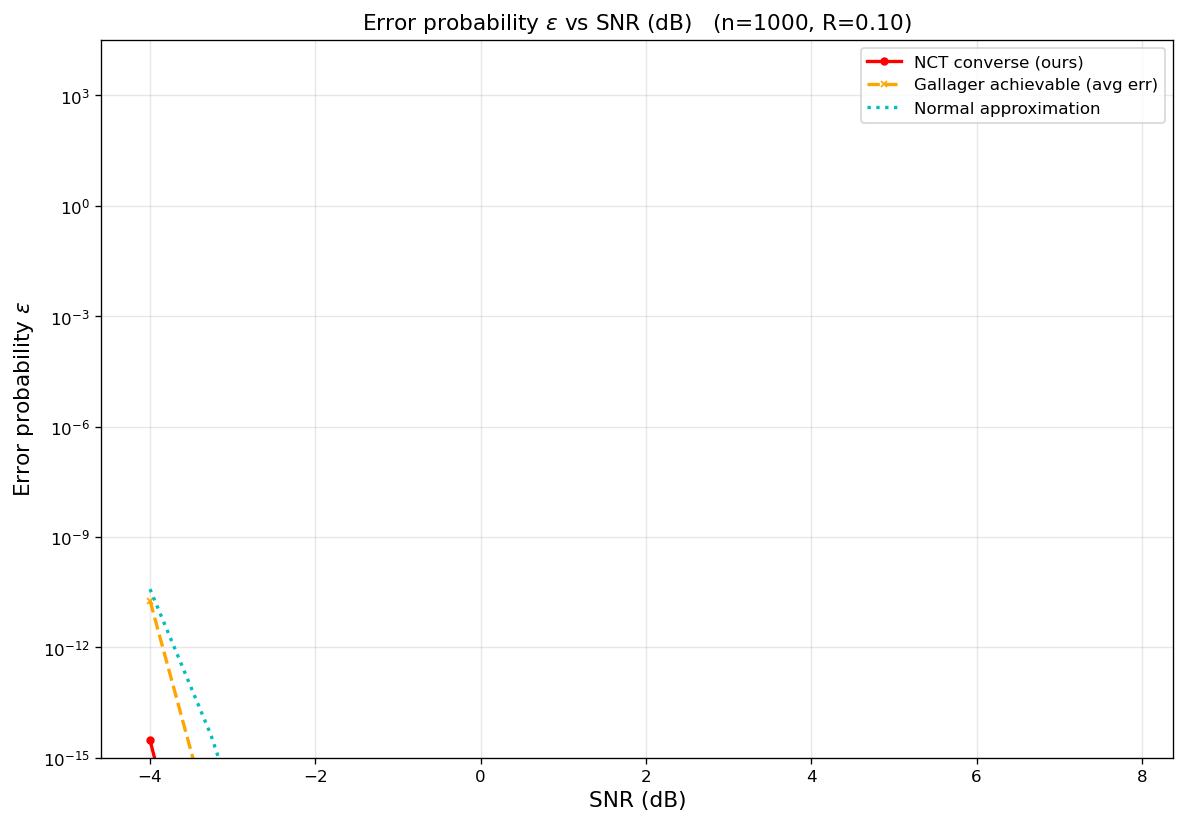

The file beside this chart, header and first rows:
curve, n, rate_bits, snr_db, epsilon
NCT converse (ours), 1000, 0.1, -4, 3.00883e-15
NCT converse (ours), 1000, 0.1, -3.263, 9.62725e-22
NCT converse (ours), 1000, 0.1, -2.526, 3.12499e-30
NCT converse (ours), 1000, 0.1, -1.789, 3.71232e-41
NCT converse (ours), 1000, 0.1, -1.053, 4.76491e-55
NCT converse (ours), 1000, 0.1, -0.3158, 1.53611e-72
NCT converse (ours), 1000, 0.1, 0.4211, 2.17504e-94
NCT converse (ours), 1000, 0.1, 1.158, 1.68609e-121
NCT converse (ours), 1000, 0.1, 1.895, 5.96487e-155
NCT converse (ours), 1000, 0.1, 2.632, 4.97753e-196
NCT converse (ours), 1000, 0.1, 3.368, 2.87155e-246
Gallager achievable (avg err), 1000, 0.1, -4, 1.86336e-11
Gallager achievable (avg err), 1000, 0.1, -3.263, 1.54474e-17
Gallager achievable (avg err), 1000, 0.1, -2.526, 1.54065e-25
Gallager achievable (avg err), 1000, 0.1, -1.789, 5.01542e-35
Gallager achievable (avg err), 1000, 0.1, -1.053, 6.19881e-46
Gallager achievable (avg err), 1000, 0.1, -0.3158, 2.11973e-58
Gallager achievable (avg err), 1000, 0.1, 0.4211, 1.50778e-72
Gallager achievable (avg err), 1000, 0.1, 1.158, 1.76934e-88
Gallager achievable (avg err), 1000, 0.1, 1.895, 2.93073e-106
Gallager achievable (avg err), 1000, 0.1, 2.632, 6.44214e-126
Gallager achievable (avg err), 1000, 0.1, 3.368, 1.96072e-147
Gallager achievable (avg err), 1000, 0.1, 4.105, 9.55174e-171
Gallager achievable (avg err), 1000, 0.1, 4.842, 9.41038e-196
Gallager achievable (avg err), 1000, 0.1, 5.579, 2.53206e-222
Gallager achievable (avg err), 1000, 0.1, 6.316, 2.61636e-250
Gallager achievable (avg err), 1000, 0.1, 7.053, 1.48241e-279
Gallager achievable (avg err), 1000, 0.1, 7.789, 6.54389e-310
Normal approximation, 1000, 0.1, -4, 3.81189e-11
Normal approximation, 1000, 0.1, -3.263, 4.15601e-15
Normal approximation, 1000, 0.1, -2.526, 4.41867e-20
Normal approximation, 1000, 0.1, -1.789, 2.87002e-26
Normal approximation, 1000, 0.1, -1.053, 6.5361e-34
Normal approximation, 1000, 0.1, -0.3158, 2.73379e-43
Normal approximation, 1000, 0.1, 0.4211, 1.00463e-54
Normal approximation, 1000, 0.1, 1.158, 1.42617e-68
Normal approximation, 1000, 0.1, 1.895, 3.20071e-85
Normal approximation, 1000, 0.1, 2.632, 4.40903e-105
Normal approximation, 1000, 0.1, 3.368, 1.40697e-128
Normal approximation, 1000, 0.1, 4.105, 3.92402e-156
Normal approximation, 1000, 0.1, 4.842, 3.71289e-188
Normal approximation, 1000, 0.1, 5.579, 4.89022e-225
Normal approximation, 1000, 0.1, 6.316, 3.97694e-267
